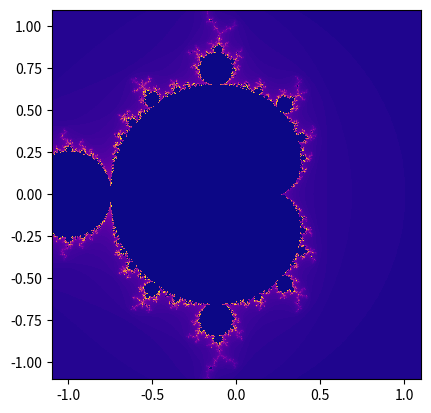

Recreate this plot in Python.
import matplotlib.pyplot as plt

def suite(zr, zi, cr, ci):
    for n in range(1, 100):
        nzr = zr**2-zi**2+cr
        nzi = 2*zr*zi+ci
        if nzr**2+nzi**2 > 4: return n
        zr = nzr
        zi = nzi
    # if we standed 50 rounds, return -1
    return -1

minx = -1.1
maxx = 1.1
nx = 800
miny = -1.1
maxy = 1.1
ny = 800

# compute steps in x and y
dx = (maxx-minx)/nx
dy = (maxy-miny)/ny

# fill img, with nx rows and ny cols
img = []
for iy in range(ny):
    # compute current y value
    y = miny+iy*dy
    line = []
    for ix in range(nx):
        # compute current y value
        x = minx+ix*dx
        # fill current value
        line.append(suite(0, 0, x, y))
    img.append(line)

plt.imshow(img, cmap = plt.cm.get_cmap('plasma'), interpolation='none',
           extent = (minx, maxx, miny, maxy))
plt.savefig("mandelbrot_python.svg")
plt.show()
